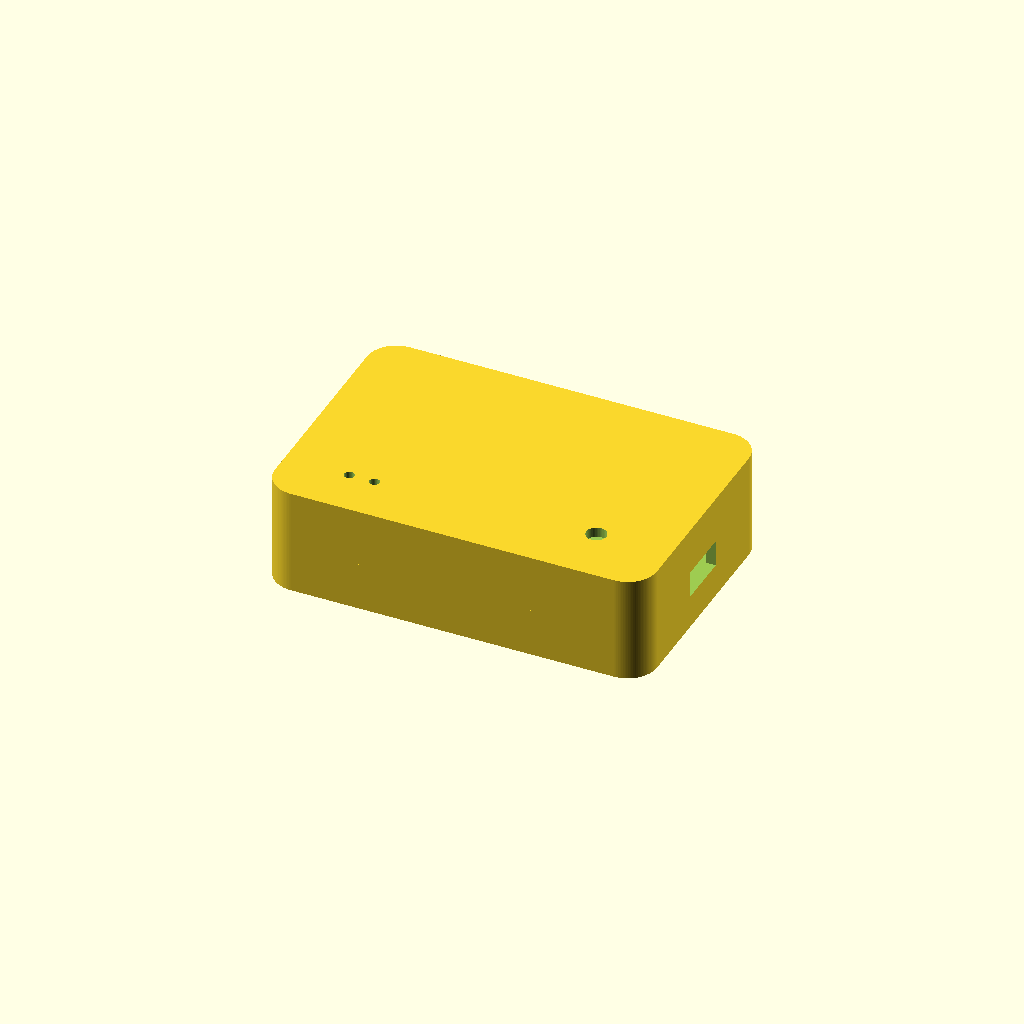
Cell 1: the model at its default parameters.
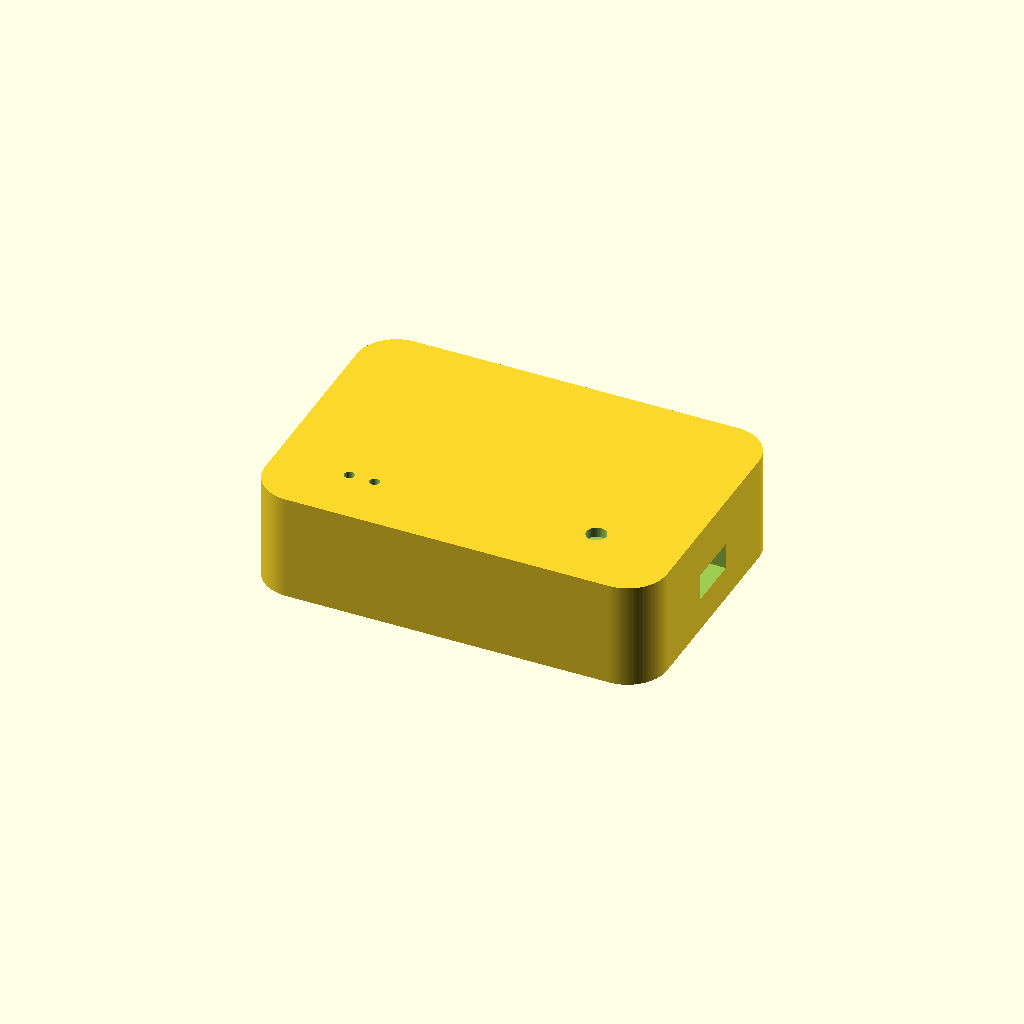
Cell 2: the same model with wall = 4.
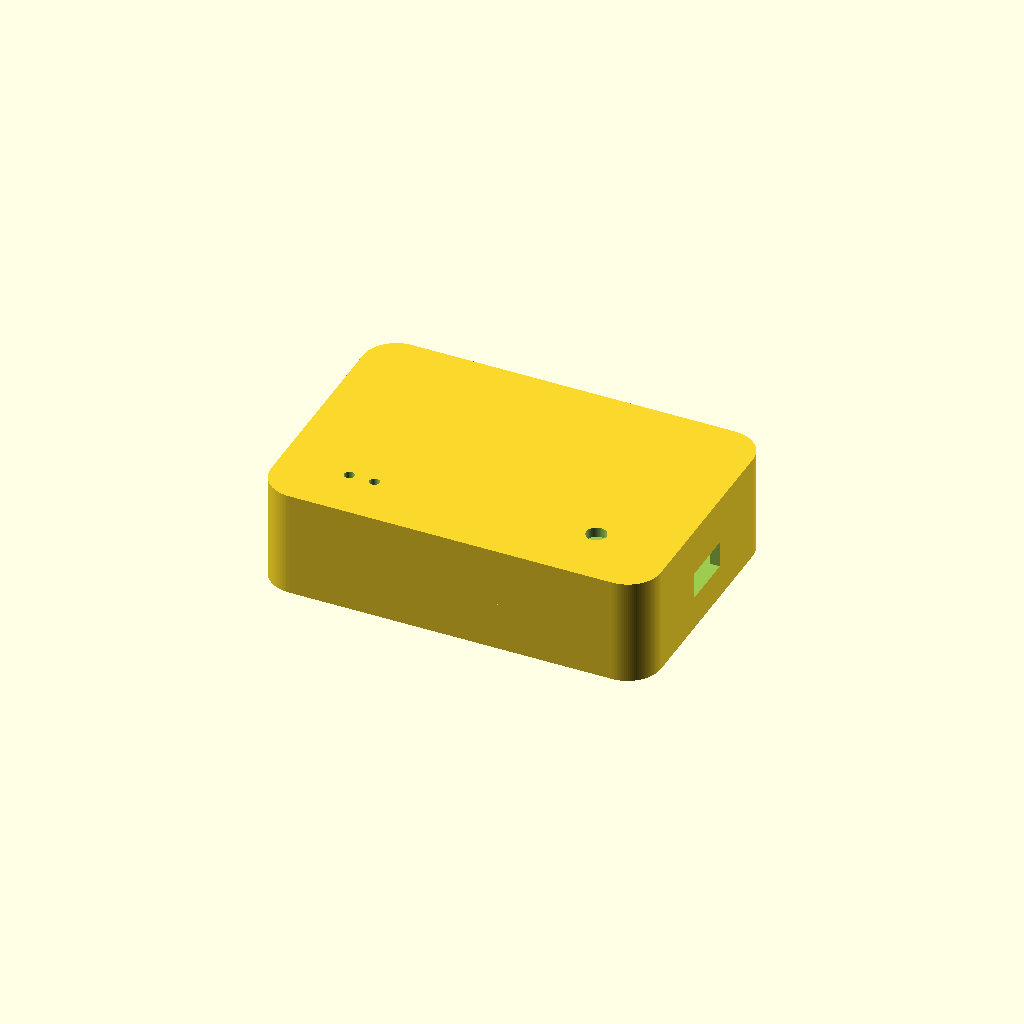
Cell 3: the same model with gap = 1.6.
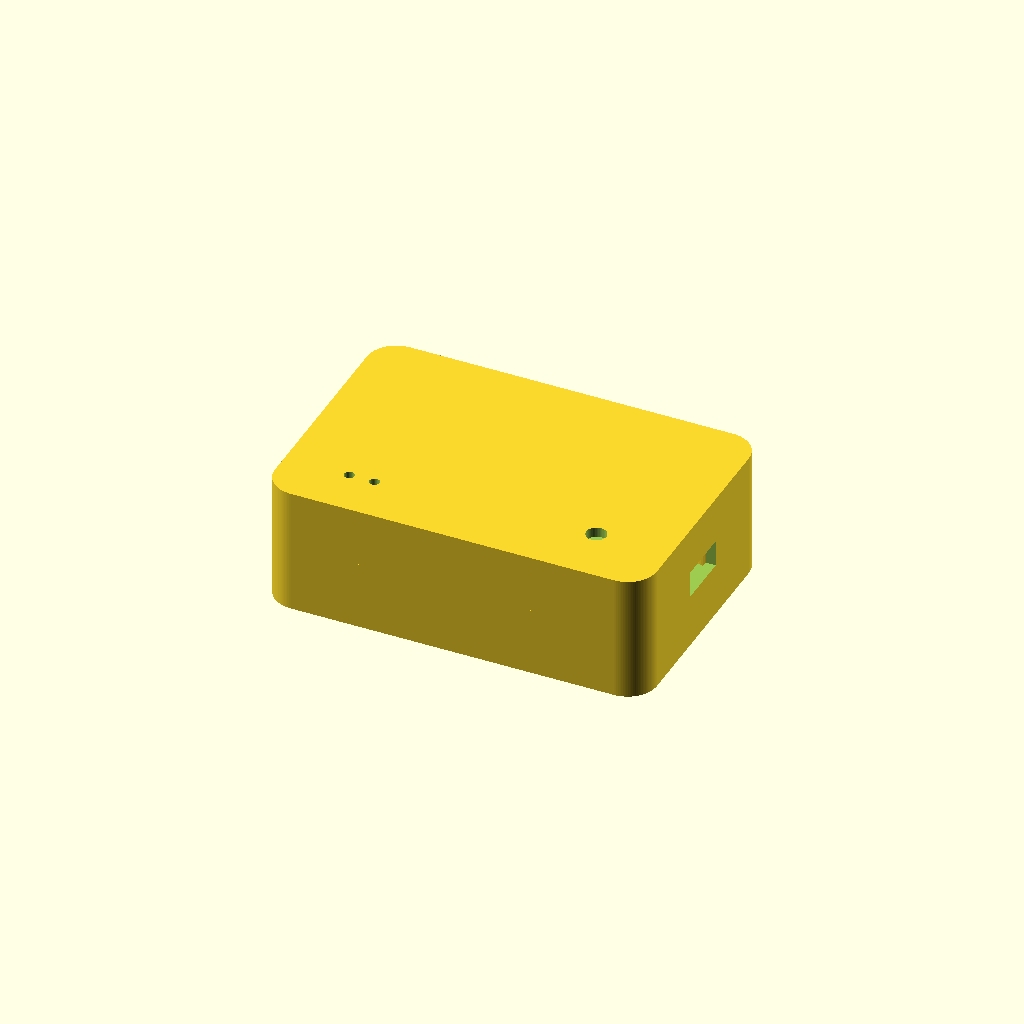
Cell 4: the same model with standoff_h = 8.
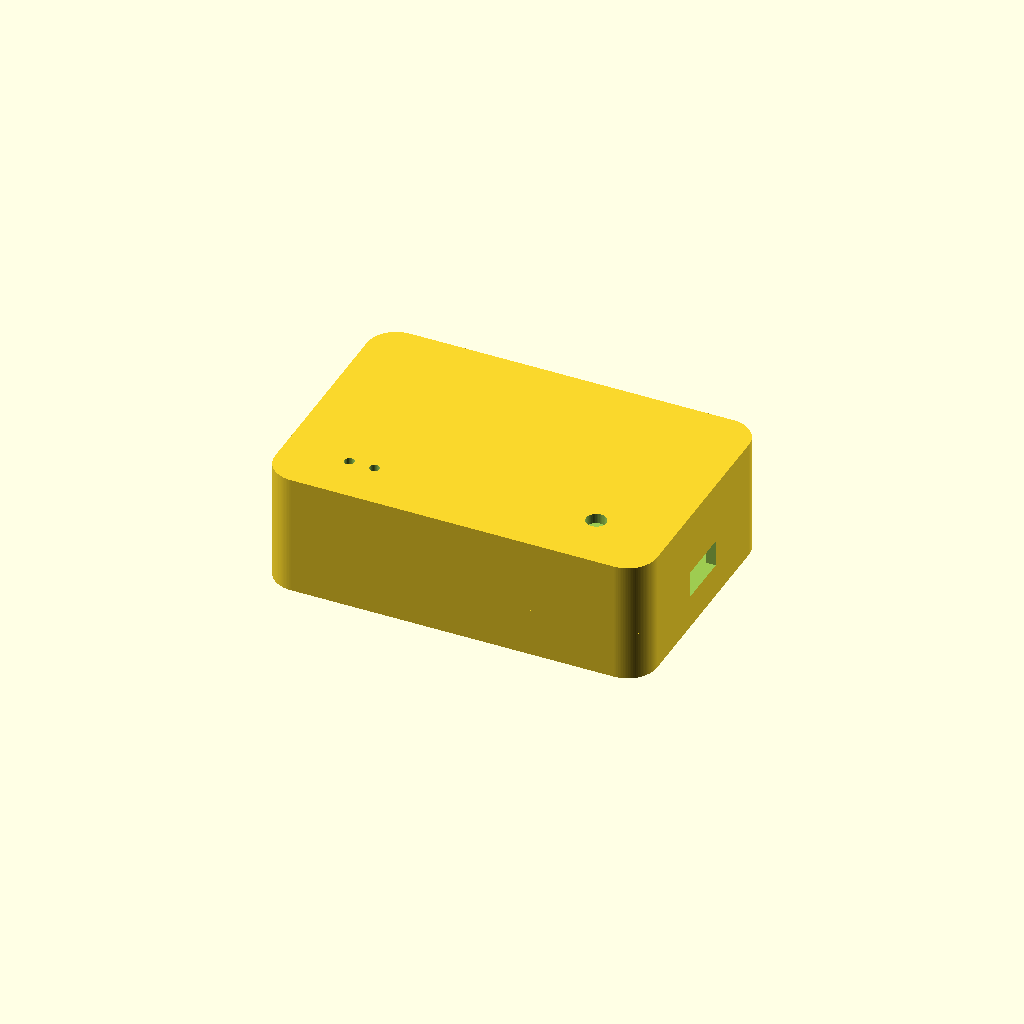
Cell 5: the same model with lid_clear = 6.
All cells are drawn from one camera (rotation 55°, 0°, 25°, orthographic, colour scheme Cornfield), so only the parameter changes between them.
OpenSCAD source file examples/agent_enclosure/enclosure.scad:
// A minimal enclosure for the example board, written the way AGENTS.md describes.
// Verify:  python -m scab.cli check examples/agent_enclosure/enclosure.scad
// scab: kicad = ../kicad_chassis/board/board.kicad_pcb
kicad_pose = [[0, 0, 0], [0, 0, 0]];   // where the board sits: [x, y, z], [rx, ry, rz]
include <kicad/board.scad>

$fn = 48;

wall = 2;          // wall thickness
gap = 0.8;         // board edge to inner wall
floor_t = 2;       // bottom thickness
standoff_h = 4;    // free space under the board (bottom-side parts and pins)
lid_clear = 3;     // free space above the tallest part
lid_t = 2;         // lid thickness
screw_d = 2.5;     // pilot hole for an M3 thread-forming screw

split_z = kicad_board_thickness + 2;     // where base and lid meet
top_z = kicad_parts_top + lid_clear;     // underside of the lid

module outline(grow) offset(r = grow) polygon(kicad_board_outline);

// opening for the USB-C plug: the connector's 3D box, stretched out through the wall
module usb_opening() kicad_part_box("J1", margin = 1, extend = [wall + gap + 2, 0, 0]);

// Base: floor and walls up to split_z
difference() {
    translate([0, 0, -standoff_h - floor_t]) linear_extrude(height = split_z + standoff_h + floor_t) outline(gap + wall);
    translate([0, 0, -standoff_h]) linear_extrude(height = split_z + standoff_h + 1) outline(gap);
    for (h = kicad_mounting_holes) translate([h[0][0], h[0][1], -standoff_h - floor_t - 1]) cylinder(d = screw_d, h = floor_t + 2);
    usb_opening();
}

// Standoffs under the mounting holes
for (h = kicad_mounting_holes) translate([h[0][0], h[0][1], -standoff_h]) difference() {
    cylinder(d = h[1] + 3, h = standoff_h);
    translate([0, 0, -1]) cylinder(d = screw_d, h = standoff_h + 2);
}

// Lid: walls from split_z up, a hole above the reset button and the LEDs
difference() {
    translate([0, 0, split_z]) linear_extrude(height = top_z + lid_t - split_z) outline(gap + wall);
    translate([0, 0, split_z - 1]) linear_extrude(height = top_z - split_z + 1) outline(gap);
    translate([kicad_part("SW1")[3][0], kicad_part("SW1")[3][1], top_z - 1]) cylinder(d = 4, h = lid_t + 2);
    for (ref = ["D1", "D2"]) translate([kicad_part(ref)[3][0], kicad_part(ref)[3][1], top_z - 1]) cylinder(d = 2, h = lid_t + 2);
    usb_opening();
}
Parameter table extracted from the source (name, type, default, range or options):
wall: number, default 2
gap: number, default 0.8
floor_t: number, default 2
standoff_h: number, default 4
lid_clear: number, default 3
lid_t: number, default 2
screw_d: number, default 2.5
